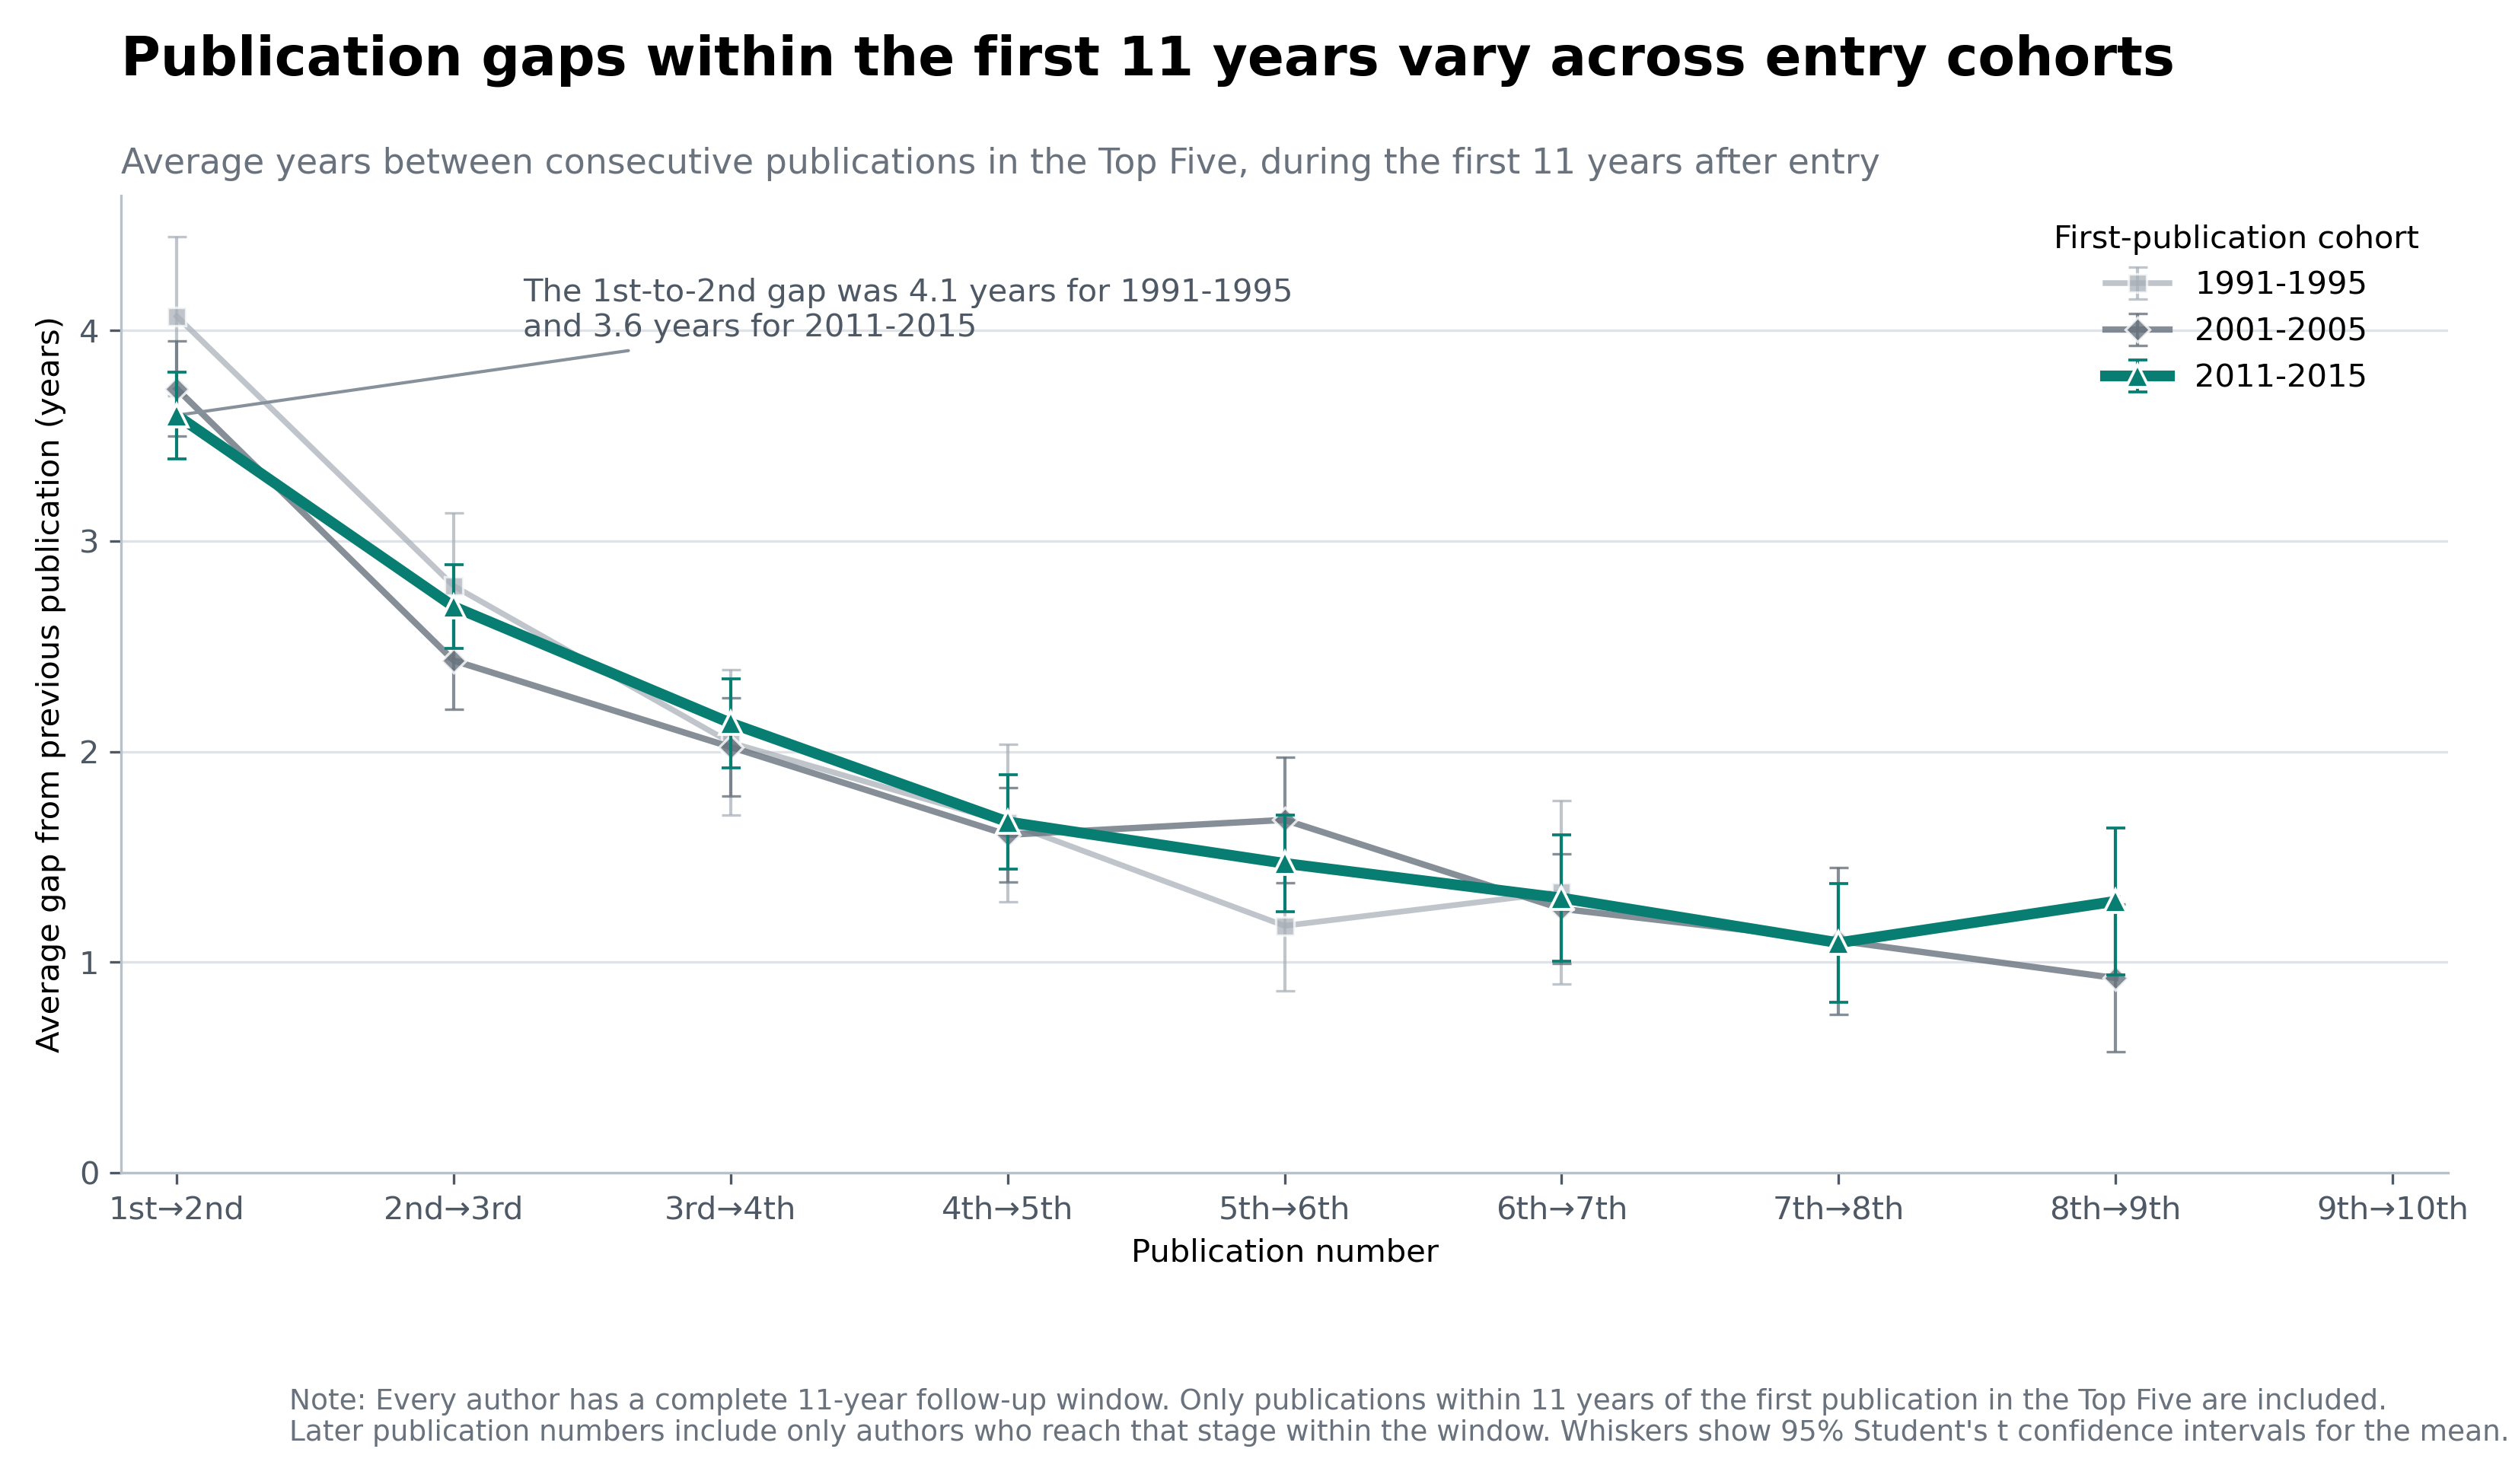

Values plotted in this chart, from the file beside it:
followup_window_years, observation_end_year, complete_followup_window_required, entry_cohort, from_publication_number, to_publication_number, publication_transition, number_of_authors, average_gap_years, gap_standard_deviation, median_gap_years, share_same_year, gap_standard_error, gap_ci_95_lower, gap_ci_95_upper
11, 2026, 1, 1991-1995, 1, 2, 1 to 2, 284, 4.067, 3.242, 3.0, 0.1056, 0.1924, 3.688, 4.446
11, 2026, 1, 1991-1995, 2, 3, 2 to 3, 178, 2.787, 2.343, 2.0, 0.1629, 0.1756, 2.44, 3.133
11, 2026, 1, 1991-1995, 3, 4, 3 to 4, 117, 2.043, 1.886, 1.0, 0.1538, 0.1744, 1.697, 2.388
11, 2026, 1, 1991-1995, 4, 5, 4 to 5, 74, 1.662, 1.616, 1.0, 0.2162, 0.1878, 1.288, 2.036
11, 2026, 1, 1991-1995, 5, 6, 5 to 6, 52, 1.173, 1.115, 1.0, 0.3077, 0.1547, 0.8626, 1.484
11, 2026, 1, 1991-1995, 6, 7, 6 to 7, 39, 1.333, 1.344, 1.0, 0.3333, 0.2153, 0.8976, 1.769
11, 2026, 1, 1991-1995, 7, 8, 7 to 8, 27, 0.7778, 1.05, 0.0, 0.5185, 0.2021, 0.3624, 1.193
11, 2026, 1, 1991-1995, 8, 9, 8 to 9, 19, 1.211, 0.9177, 1.0, 0.2105, 0.2105, 0.7682, 1.653
11, 2026, 1, 1991-1995, 9, 10, 9 to 10, 13, 1.077, 0.6405, 1.0, 0.1538, 0.1776, 0.6899, 1.464
11, 2026, 1, 1991-1995, 10, 11, 10 to 11, 8, 0.5, 0.5345, 0.5, 0.5, 0.189, 0.05313, 0.9469
11, 2026, 1, 1991-1995, 11, 12, 11 to 12, 5, 0.6, 0.5477, 1.0, 0.4, 0.2449, -0.08009, 1.28
11, 2026, 1, 1991-1995, 12, 13, 12 to 13, 4, 0.5, 0.5774, 0.5, 0.5, 0.2887, -0.4187, 1.419
11, 2026, 1, 1991-1995, 13, 14, 13 to 14, 2, 0.5, 0.7071, 0.5, 0.5, 0.5, -5.853, 6.853
11, 2026, 1, 1991-1995, 14, 15, 14 to 15, 1, 1.0, , 1.0, 0.0, , , 
11, 2026, 1, 1991-1995, 15, 16, 15 to 16, 1, 1.0, , 1.0, 0.0, , , 
11, 2026, 1, 2001-2005, 1, 2, 1 to 2, 571, 3.723, 2.743, 3.0, 0.07355, 0.1148, 3.498, 3.949
11, 2026, 1, 2001-2005, 2, 3, 2 to 3, 340, 2.432, 2.153, 2.0, 0.1353, 0.1168, 2.203, 2.662
11, 2026, 1, 2001-2005, 3, 4, 3 to 4, 227, 2.022, 1.781, 2.0, 0.1938, 0.1182, 1.789, 2.255
11, 2026, 1, 2001-2005, 4, 5, 4 to 5, 157, 1.605, 1.413, 1.0, 0.2229, 0.1128, 1.382, 1.828
11, 2026, 1, 2001-2005, 5, 6, 5 to 6, 108, 1.676, 1.558, 1.0, 0.2222, 0.1499, 1.379, 1.973
11, 2026, 1, 2001-2005, 6, 7, 6 to 7, 67, 1.254, 1.064, 1.0, 0.2239, 0.13, 0.9943, 1.513
11, 2026, 1, 2001-2005, 7, 8, 7 to 8, 49, 1.102, 1.212, 1.0, 0.3265, 0.1731, 0.754, 1.45
11, 2026, 1, 2001-2005, 8, 9, 8 to 9, 40, 0.925, 1.095, 1.0, 0.35, 0.1732, 0.5748, 1.275
11, 2026, 1, 2001-2005, 9, 10, 9 to 10, 28, 1.036, 0.9616, 1.0, 0.3571, 0.1817, 0.6629, 1.409
11, 2026, 1, 2001-2005, 10, 11, 10 to 11, 19, 0.6316, 0.684, 1.0, 0.4737, 0.1569, 0.3019, 0.9612
11, 2026, 1, 2001-2005, 11, 12, 11 to 12, 16, 0.5, 0.5164, 0.5, 0.5, 0.1291, 0.2248, 0.7752
11, 2026, 1, 2001-2005, 12, 13, 12 to 13, 11, 0.3636, 0.6742, 0.0, 0.7273, 0.2033, -0.0893, 0.8166
11, 2026, 1, 2001-2005, 13, 14, 13 to 14, 9, 1.111, 0.6009, 1.0, 0.1111, 0.2003, 0.6492, 1.573
11, 2026, 1, 2001-2005, 14, 15, 14 to 15, 7, 0.4286, 0.5345, 0.0, 0.5714, 0.202, -0.06578, 0.9229
11, 2026, 1, 2001-2005, 15, 16, 15 to 16, 5, 0.4, 0.5477, 0.0, 0.6, 0.2449, -0.2801, 1.08
11, 2026, 1, 2001-2005, 16, 17, 16 to 17, 5, 0.6, 0.5477, 1.0, 0.4, 0.2449, -0.08009, 1.28
11, 2026, 1, 2001-2005, 17, 18, 17 to 18, 2, 0.0, 0.0, 0.0, 1.0, 0.0, 0.0, 0.0
11, 2026, 1, 2001-2005, 18, 19, 18 to 19, 1, 1.0, , 1.0, 0.0, , , 
11, 2026, 1, 2001-2005, 19, 20, 19 to 20, 1, 1.0, , 1.0, 0.0, , , 
11, 2026, 1, 2001-2005, 20, 21, 20 to 21, 1, 0.0, , 0.0, 1.0, , , 
11, 2026, 1, 2001-2005, 21, 22, 21 to 22, 1, 0.0, , 0.0, 1.0, , , 
11, 2026, 1, 2001-2005, 22, 23, 22 to 23, 1, 0.0, , 0.0, 1.0, , , 
11, 2026, 1, 2011-2015, 1, 2, 1 to 2, 737, 3.597, 2.851, 3.0, 0.1099, 0.105, 3.391, 3.803
11, 2026, 1, 2011-2015, 2, 3, 2 to 3, 459, 2.688, 2.166, 2.0, 0.1351, 0.1011, 2.49, 2.887
11, 2026, 1, 2011-2015, 3, 4, 3 to 4, 288, 2.135, 1.817, 2.0, 0.1493, 0.1071, 1.925, 2.346
11, 2026, 1, 2011-2015, 4, 5, 4 to 5, 177, 1.667, 1.518, 1.0, 0.2373, 0.1141, 1.442, 1.892
11, 2026, 1, 2011-2015, 5, 6, 5 to 6, 115, 1.47, 1.245, 1.0, 0.2174, 0.1161, 1.24, 1.7
11, 2026, 1, 2011-2015, 6, 7, 6 to 7, 82, 1.305, 1.358, 1.0, 0.3293, 0.15, 1.006, 1.603
11, 2026, 1, 2011-2015, 7, 8, 7 to 8, 54, 1.093, 1.033, 1.0, 0.3148, 0.1406, 0.8107, 1.375
11, 2026, 1, 2011-2015, 8, 9, 8 to 9, 38, 1.289, 1.063, 1.0, 0.2368, 0.1725, 0.94, 1.639
11, 2026, 1, 2011-2015, 9, 10, 9 to 10, 24, 0.9583, 1.083, 1.0, 0.4167, 0.221, 0.5012, 1.415
11, 2026, 1, 2011-2015, 10, 11, 10 to 11, 13, 0.8462, 0.6887, 1.0, 0.3077, 0.191, 0.43, 1.262
11, 2026, 1, 2011-2015, 11, 12, 11 to 12, 10, 0.8, 0.6325, 1.0, 0.3, 0.2, 0.3476, 1.252
11, 2026, 1, 2011-2015, 12, 13, 12 to 13, 8, 1.375, 1.302, 1.0, 0.25, 0.4605, 0.2861, 2.464
11, 2026, 1, 2011-2015, 13, 14, 13 to 14, 5, 0.6, 0.5477, 1.0, 0.4, 0.2449, -0.08009, 1.28
11, 2026, 1, 2011-2015, 14, 15, 14 to 15, 5, 0.2, 0.4472, 0.0, 0.8, 0.2, -0.3553, 0.7553
11, 2026, 1, 2011-2015, 15, 16, 15 to 16, 4, 0.5, 0.5774, 0.5, 0.5, 0.2887, -0.4187, 1.419
11, 2026, 1, 2011-2015, 16, 17, 16 to 17, 3, 0.6667, 0.5774, 1.0, 0.3333, 0.3333, -0.7676, 2.101
11, 2026, 1, 2011-2015, 17, 18, 17 to 18, 2, 0.5, 0.7071, 0.5, 0.5, 0.5, -5.853, 6.853
11, 2026, 1, 2011-2015, 18, 19, 18 to 19, 2, 0.0, 0.0, 0.0, 1.0, 0.0, 0.0, 0.0
11, 2026, 1, 2011-2015, 19, 20, 19 to 20, 2, 0.5, 0.7071, 0.5, 0.5, 0.5, -5.853, 6.853
11, 2026, 1, 2011-2015, 20, 21, 20 to 21, 1, 0.0, , 0.0, 1.0, , , 
